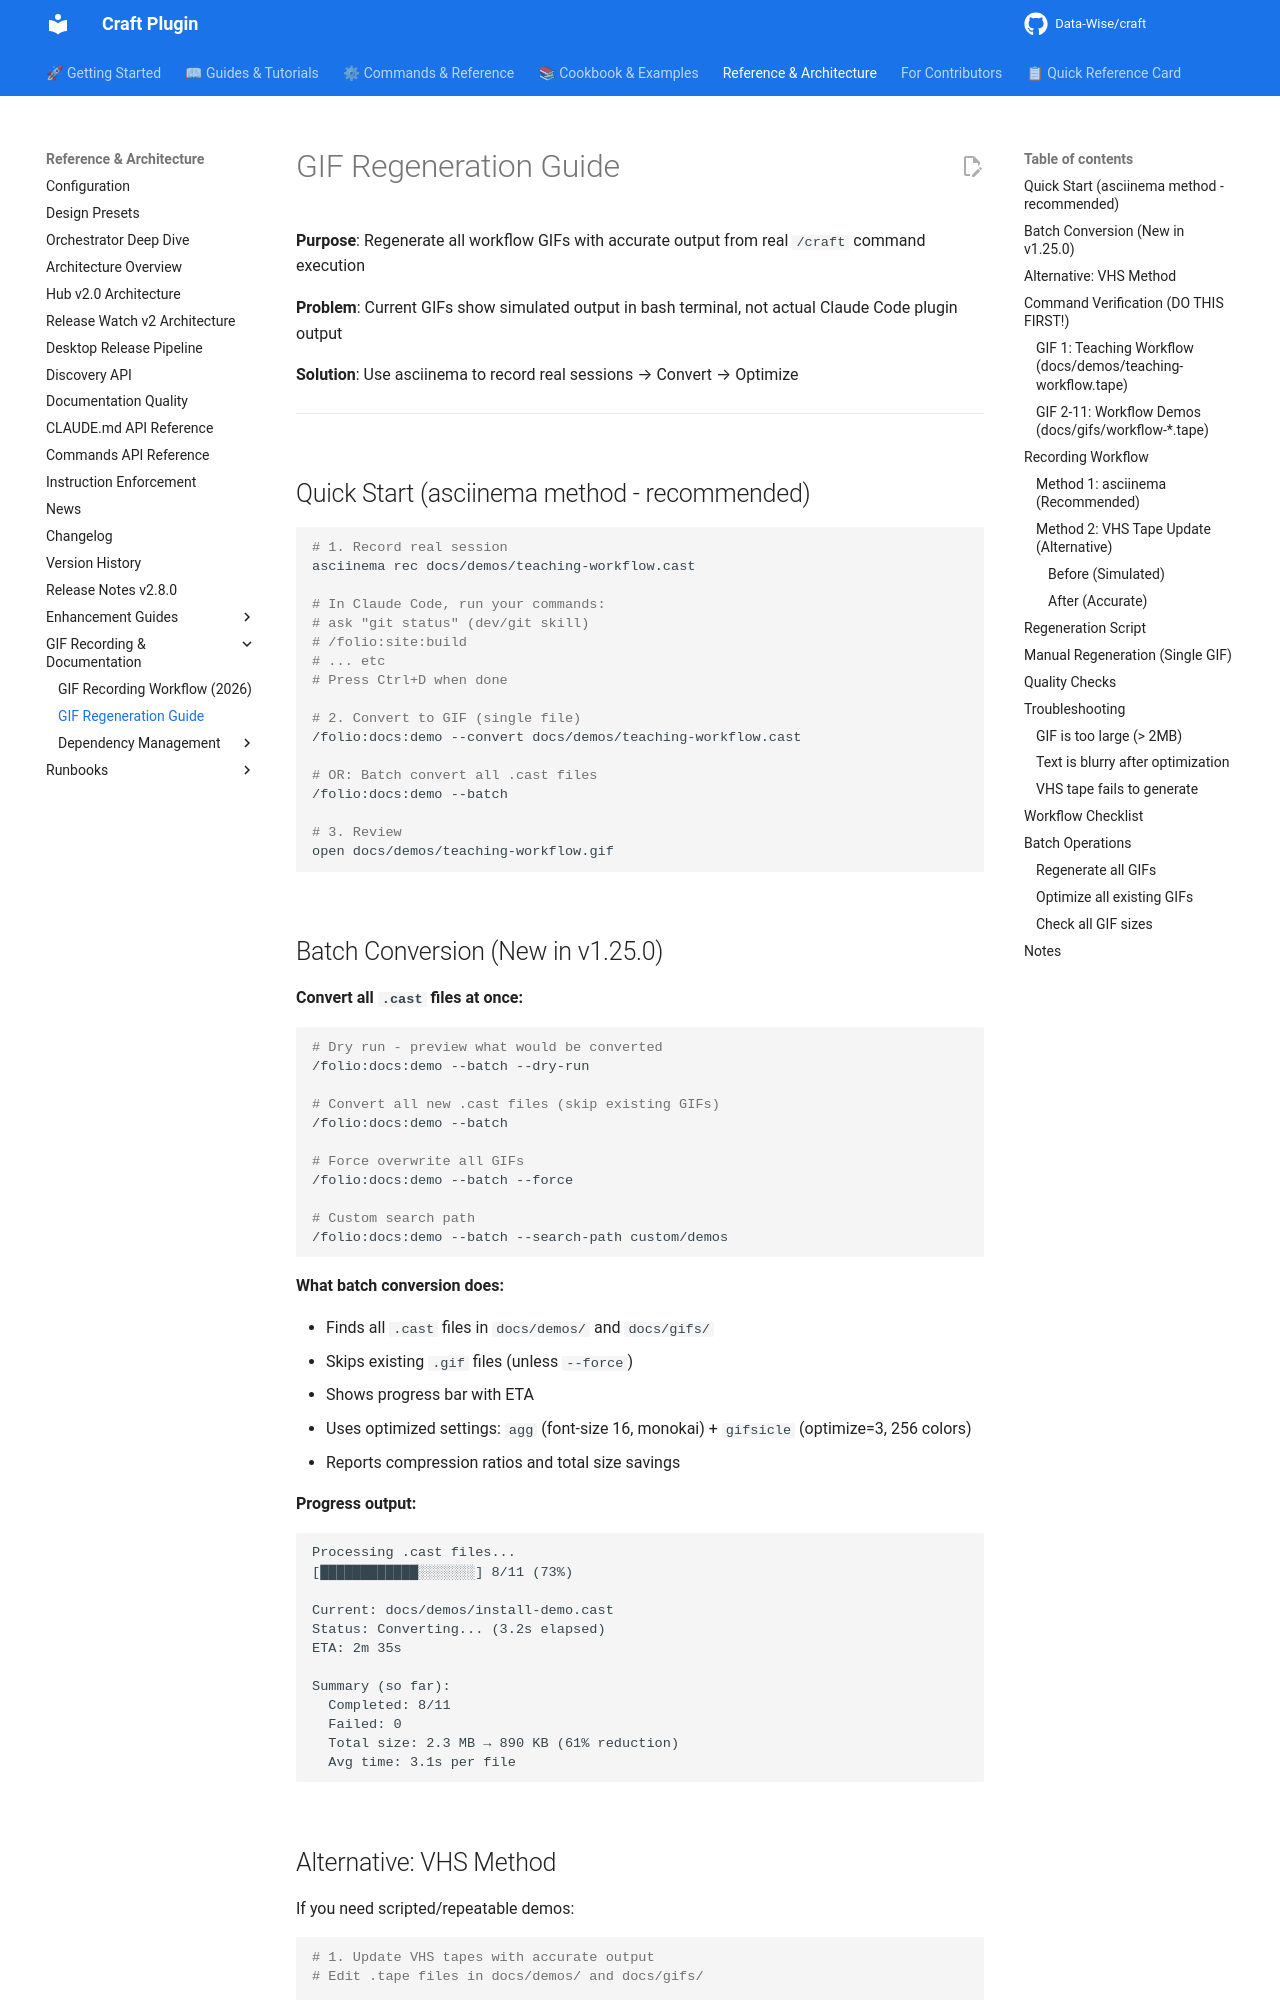

repository: Data-Wise/craft · page: GIF-REGENERATION-GUIDE/index.html · generator: mkdocs

# GIF Regeneration Guide

**Purpose**: Regenerate all workflow GIFs with accurate output from real `/craft` command execution

**Problem**: Current GIFs show simulated output in bash terminal, not actual Claude Code plugin output

**Solution**: Use asciinema to record real sessions → Convert → Optimize

---

## Quick Start (asciinema method - recommended)

```bash
# 1. Record real session
asciinema rec docs/demos/teaching-workflow.cast

# In Claude Code, run your commands:
# ask "git status" (dev/git skill)
# /folio:site:build
# ... etc
# Press Ctrl+D when done

# 2. Convert to GIF (single file)
/folio:docs:demo --convert docs/demos/teaching-workflow.cast

# OR: Batch convert all .cast files
/folio:docs:demo --batch

# 3. Review
open docs/demos/teaching-workflow.gif
```

## Batch Conversion (New in v1.25.0)

**Convert all `.cast` files at once:**

```bash
# Dry run - preview what would be converted
/folio:docs:demo --batch --dry-run

# Convert all new .cast files (skip existing GIFs)
/folio:docs:demo --batch

# Force overwrite all GIFs
/folio:docs:demo --batch --force

# Custom search path
/folio:docs:demo --batch --search-path custom/demos
```

**What batch conversion does:**

- Finds all `.cast` files in `docs/demos/` and `docs/gifs/`
- Skips existing `.gif` files (unless `--force`)
- Shows progress bar with ETA
- Uses optimized settings: `agg` (font-size 16, monokai) + `gifsicle` (optimize=3, 256 colors)
- Reports compression ratios and total size savings

**Progress output:**

```
Processing .cast files...
[████████████░░░░░░░] 8/11 (73%)

Current: docs/demos/install-demo.cast
Status: Converting... (3.2s elapsed)
ETA: 2m 35s

Summary (so far):
  Completed: 8/11
  Failed: 0
  Total size: 2.3 MB → 890 KB (61% reduction)
  Avg time: 3.1s per file
```
